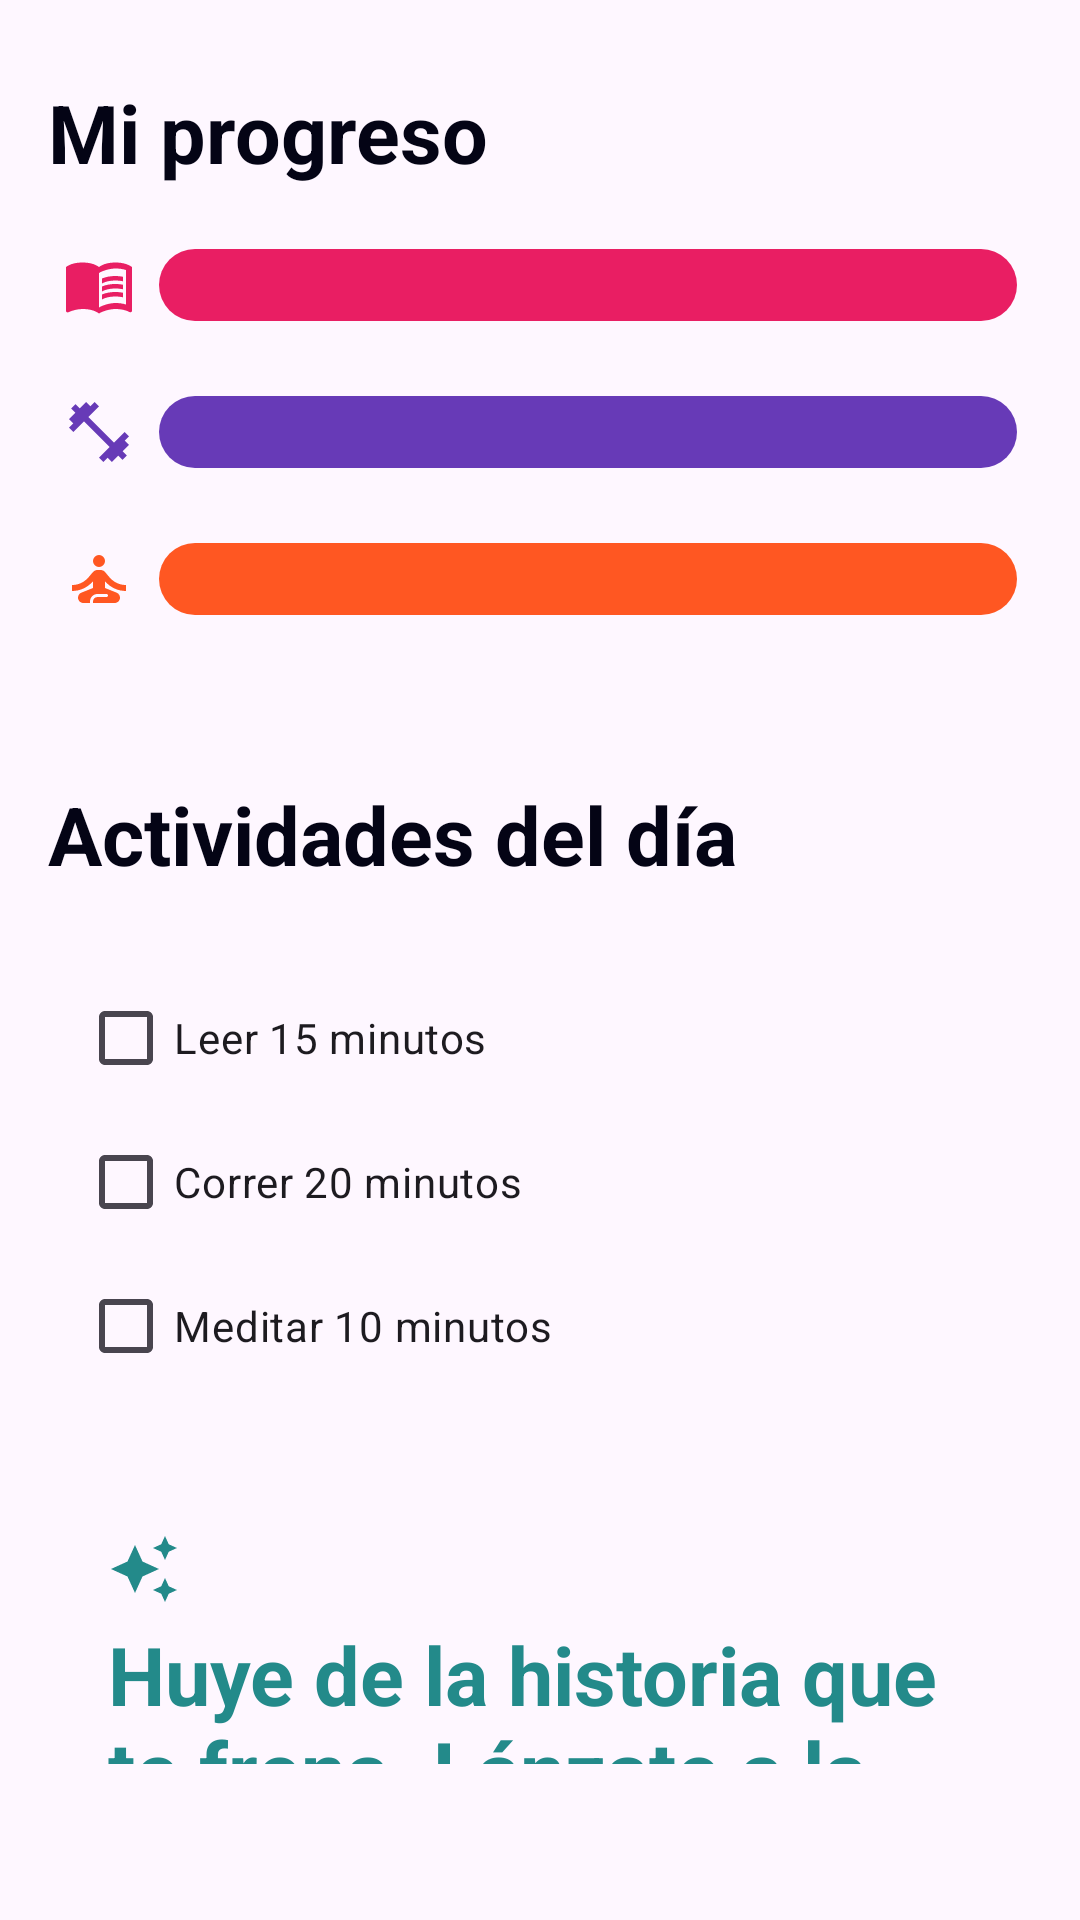

This screen was rendered from an Android layout file. Write that file and the resources it references.
<!-- AndroidManifest.xml: application theme Theme.RoutineApp -->
<!-- res/layout/fragment_home2.xml -->
<?xml version="1.0" encoding="utf-8"?>
<LinearLayout xmlns:android="http://schemas.android.com/apk/res/android"
    android:layout_width="match_parent"
    android:layout_height="match_parent"
    android:orientation="vertical"
    android:padding="16dp">

    <TextView
        android:layout_marginTop="10dp"
        android:layout_width="match_parent"
        android:layout_height="wrap_content"
        android:text="Mi progreso"
        android:textSize="27sp"
        android:textStyle="bold"
        android:textColor="@color/black"
        android:layout_marginBottom="16dp"/>

    <LinearLayout
        android:padding="5dp"
        android:layout_width="match_parent"
        android:layout_height="wrap_content"
        android:orientation="vertical"
        android:weightSum="3">

        <LinearLayout
            android:layout_width="match_parent"
            android:layout_height="match_parent"
            android:layout_weight="1"
            >



            <ImageView
                android:layout_width="wrap_content"
                android:layout_height="wrap_content"
                android:src="@drawable/ic_baseline_menu_book_24"
                android:layout_marginEnd="8dp"/>

            <LinearLayout
                android:layout_width="match_parent"
                android:layout_height="match_parent"
                android:layout_weight="1"
                android:background="@drawable/rounded_layout">


            </LinearLayout>

        </LinearLayout>

        <LinearLayout
            android:layout_marginTop="25dp"
            android:layout_width="match_parent"
            android:layout_height="match_parent"
            android:layout_weight="1">

            <ImageView
                android:layout_width="wrap_content"
                android:layout_height="wrap_content"
                android:src="@drawable/ic_baseline_fitness_center_24"
                android:layout_marginEnd="8dp"/>

            <LinearLayout
                android:layout_width="match_parent"
                android:layout_height="match_parent"
                android:layout_weight="1"
                android:background="@drawable/rounded_layout2">


            </LinearLayout>
        </LinearLayout>

        <LinearLayout

            android:layout_marginTop="25dp"
            android:layout_width="match_parent"
            android:layout_height="match_parent"
            android:layout_weight="1">

            <ImageView
                android:layout_width="wrap_content"
                android:layout_height="wrap_content"
                android:src="@drawable/ic_baseline_self_improvement_24"
                android:layout_marginEnd="8dp"/>

            <LinearLayout
                android:layout_width="match_parent"
                android:layout_height="match_parent"
                android:layout_weight="1"
                android:background="@drawable/rounded_layout3">


            </LinearLayout>

        </LinearLayout>

    </LinearLayout>
    <TextView
        android:layout_marginTop="50dp"
        android:layout_width="match_parent"
        android:layout_height="wrap_content"
        android:text="Actividades del día"
        android:textSize="27sp"
        android:textStyle="bold"
        android:textColor="@color/black"
        android:layout_marginBottom="16dp"/>


    <LinearLayout
        android:padding="10dp"
        android:layout_width="match_parent"
        android:layout_height="wrap_content"
        android:orientation="vertical"
        android:weightSum="3">

        <LinearLayout
            android:layout_width="match_parent"
            android:layout_height="match_parent"
            android:layout_weight="1"
            >



            <CheckBox
                android:id="@+id/checkbox"
                android:layout_width="wrap_content"
                android:layout_height="wrap_content"
                android:text="Leer 15 minutos"
                android:checked="false"/>



        </LinearLayout>

        <LinearLayout

            android:layout_width="match_parent"
            android:layout_height="match_parent"
            android:layout_weight="1">

            <CheckBox
                android:id="@+id/checkbox2"
                android:layout_width="wrap_content"
                android:layout_height="wrap_content"
                android:text="Correr 20 minutos"
                android:checked="false"/>


        </LinearLayout>

        <LinearLayout
            android:layout_width="match_parent"
            android:layout_height="match_parent"
            android:layout_weight="1">

            <CheckBox
                android:id="@+id/checkbox3"
                android:layout_width="wrap_content"
                android:layout_height="wrap_content"
                android:text="Meditar 10 minutos"
                android:checked="false"/>




        </LinearLayout>

    </LinearLayout>

    <LinearLayout
        android:padding="20dp"
        android:layout_marginTop="15dp"
        android:layout_width="match_parent"
        android:layout_height="wrap_content"
        android:layout_weight="1"
        android:orientation="vertical">
        <ImageView
            android:layout_width="wrap_content"
            android:layout_height="wrap_content"
            android:src="@drawable/ic_baseline_auto_awesome_24"
            android:layout_marginEnd="8dp"/>


        <TextView
        android:layout_marginTop="5dp"
        android:layout_width="match_parent"
        android:layout_height="wrap_content"
        android:text="Huye de la historia que te frena. Lánzate a la que estás dispuesto a crear"
        android:textSize="27sp"
        android:textStyle="bold"
        android:textColor="#238a8a"
        android:layout_marginBottom="16dp"/>
        <ImageView
            android:layout_gravity="end"
            android:layout_width="wrap_content"
            android:layout_height="wrap_content"
            android:src="@drawable/ic_baseline_auto_awesome_24"
            android:layout_marginEnd="29dp"/>

    </LinearLayout>



</LinearLayout>
<!-- resources referenced by this layout -->
<resources>
  <color name="black">#040415</color>
  <!-- drawable ic_baseline_auto_awesome_24 (drawable) -->
  <vector android:height="24dp" android:tint="#238A8A"
      android:viewportHeight="24" android:viewportWidth="24"
      android:width="24dp" xmlns:android="http://schemas.android.com/apk/res/android">
      <path android:fillColor="@android:color/white" android:pathData="M19,9l1.25,-2.75L23,5l-2.75,-1.25L19,1l-1.25,2.75L15,5l2.75,1.25L19,9zM11.5,9.5L9,4 6.5,9.5 1,12l5.5,2.5L9,20l2.5,-5.5L17,12l-5.5,-2.5zM19,15l-1.25,2.75L15,19l2.75,1.25L19,23l1.25,-2.75L23,19l-2.75,-1.25L19,15z"/>
  </vector>
  <!-- drawable ic_baseline_fitness_center_24 (drawable) -->
  <vector android:height="24dp" android:tint="#673AB7"
      android:viewportHeight="24" android:viewportWidth="24"
      android:width="24dp" xmlns:android="http://schemas.android.com/apk/res/android">
      <path android:fillColor="@android:color/white" android:pathData="M20.57,14.86L22,13.43 20.57,12 17,15.57 8.43,7 12,3.43 10.57,2 9.14,3.43 7.71,2 5.57,4.14 4.14,2.71 2.71,4.14l1.43,1.43L2,7.71l1.43,1.43L2,10.57 3.43,12 7,8.43 15.57,17 12,20.57 13.43,22l1.43,-1.43L16.29,22l2.14,-2.14 1.43,1.43 1.43,-1.43 -1.43,-1.43L22,16.29z"/>
  </vector>
  <!-- drawable ic_baseline_self_improvement_24 (drawable) -->
  <vector android:height="24dp" android:tint="#FF5722"
      android:viewportHeight="24" android:viewportWidth="24"
      android:width="24dp" xmlns:android="http://schemas.android.com/apk/res/android">
      <path android:fillColor="@android:color/white" android:pathData="M12,6m-2,0a2,2 0,1 1,4 0a2,2 0,1 1,-4 0"/>
      <path android:fillColor="@android:color/white" android:pathData="M21,16v-2c-2.24,0 -4.16,-0.96 -5.6,-2.68l-1.34,-1.6C13.68,9.26 13.12,9 12.53,9h-1.05c-0.59,0 -1.15,0.26 -1.53,0.72l-1.34,1.6C7.16,13.04 5.24,14 3,14v2c2.77,0 5.19,-1.17 7,-3.25V15l-3.88,1.55C5.45,16.82 5,17.48 5,18.21C5,19.2 5.8,20 6.79,20H9v-0.5c0,-1.38 1.12,-2.5 2.5,-2.5h3c0.28,0 0.5,0.22 0.5,0.5S14.78,18 14.5,18h-3c-0.83,0 -1.5,0.67 -1.5,1.5V20h7.21C18.2,20 19,19.2 19,18.21c0,-0.73 -0.45,-1.39 -1.12,-1.66L14,15v-2.25C15.81,14.83 18.23,16 21,16z"/>
  </vector>
  <!-- drawable rounded_layout (drawable) -->
  <shape xmlns:android="http://schemas.android.com/apk/res/android"
      android:shape="rectangle">
      <solid android:color="#E91E63"/>  <corners android:radius="50dp"/>  </shape>
  <!-- drawable rounded_layout2 (drawable) -->
  <shape xmlns:android="http://schemas.android.com/apk/res/android"
      android:shape="rectangle">
      <solid android:color="#673AB7"/>  <corners android:radius="50dp"/>  </shape>
  <!-- drawable rounded_layout3 (drawable) -->
  <shape xmlns:android="http://schemas.android.com/apk/res/android"
      android:shape="rectangle">
      <solid android:color="#FF5722"/>  <corners android:radius="50dp"/>  </shape>
  <style name="Theme.RoutineApp" parent="Base.Theme.RoutineApp" />
  <style name="Base.Theme.RoutineApp" parent="Theme.Material3.Light.NoActionBar">
          <item name="colorPrimary">#238a8a</item>
          <item name="android:textColorPrimary">#E1E1E1</item>
          <item name="colorPrimaryVariant">#D5D8D8</item>
          <item name="colorOnPrimary">@color/white</item>
          
          <item name="colorSecondary">@color/light</item>
          <item name="colorSecondaryVariant">@color/light</item>
          <item name="colorOnSecondary">@color/white</item>
          
          <item name="android:statusBarColor">@color/white</item>
          <item name="android:windowLightStatusBar">true</item>
      </style>
  <color name="white">#FFFFFFFF</color>
  <color name="light">#4F976F</color>
</resources>
